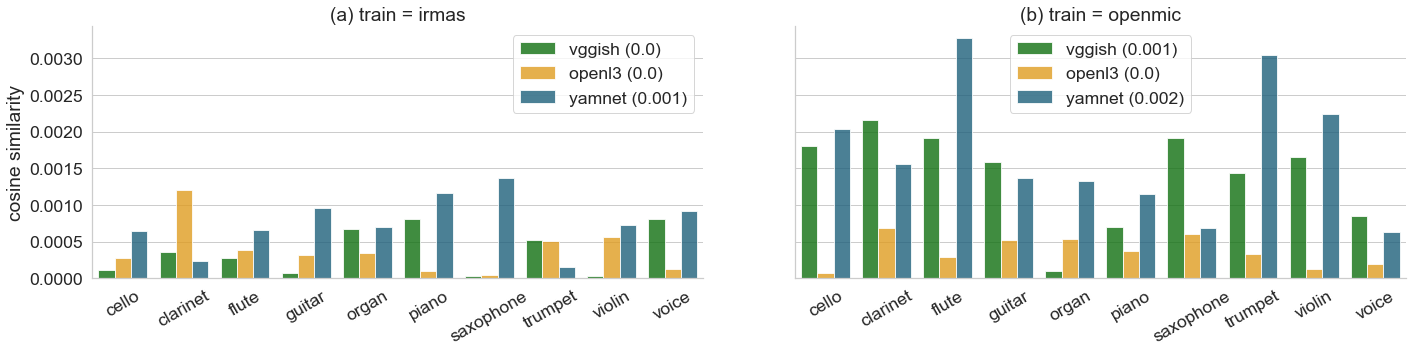

The file beside this chart, header and first rows:
instrument, embedding, train set, cosine similarity
cello, vggish, irmas, -0.0001173
clarinet, vggish, irmas, -0.000356
flute, vggish, irmas, 0.0002708
guitar, vggish, irmas, -6.510512432495493e-05
organ, vggish, irmas, -0.0006708
piano, vggish, irmas, -0.0008081
saxophone, vggish, irmas, -3.504035977786935e-05
trumpet, vggish, irmas, 0.0005181
violin, vggish, irmas, 3.0495155835726144e-05
voice, vggish, irmas, -0.0008121
cello, vggish, openmic, -0.001797
clarinet, vggish, openmic, -0.002158
flute, vggish, openmic, -0.001916
guitar, vggish, openmic, -0.001584
organ, vggish, openmic, -0.0001037
piano, vggish, openmic, -0.0007034
saxophone, vggish, openmic, -0.001918
trumpet, vggish, openmic, -0.001433
violin, vggish, openmic, -0.001659
voice, vggish, openmic, -0.0008449
cello, openl3, irmas, -0.000281
clarinet, openl3, irmas, -0.001198
flute, openl3, irmas, -0.0003799
guitar, openl3, irmas, 0.0003134
organ, openl3, irmas, 0.0003502
piano, openl3, irmas, -0.0001019
saxophone, openl3, irmas, -3.801542443041922e-05
trumpet, openl3, irmas, 0.0005137
violin, openl3, irmas, 0.0005611
voice, openl3, irmas, 0.0001324
cello, openl3, openmic, 6.734778969771774e-05
clarinet, openl3, openmic, -0.0006902
flute, openl3, openmic, -0.0002833
guitar, openl3, openmic, -0.0005263
organ, openl3, openmic, 0.000532
piano, openl3, openmic, -0.0003671
saxophone, openl3, openmic, -0.0005992
trumpet, openl3, openmic, -0.0003359
violin, openl3, openmic, 0.000132
voice, openl3, openmic, 0.0001994
cello, yamnet, irmas, 0.0006406
clarinet, yamnet, irmas, 0.0002375
flute, yamnet, irmas, -0.000663
guitar, yamnet, irmas, -0.0009577
organ, yamnet, irmas, -0.0007005
piano, yamnet, irmas, -0.001159
saxophone, yamnet, irmas, 0.001373
trumpet, yamnet, irmas, 0.0001482
violin, yamnet, irmas, 0.0007237
voice, yamnet, irmas, 0.0009134
cello, yamnet, openmic, -0.002038
clarinet, yamnet, openmic, -0.001552
flute, yamnet, openmic, -0.003272
guitar, yamnet, openmic, -0.001365
organ, yamnet, openmic, 0.001325
piano, yamnet, openmic, -0.001142
saxophone, yamnet, openmic, -0.0006849
trumpet, yamnet, openmic, -0.003043
violin, yamnet, openmic, -0.002243
voice, yamnet, openmic, -0.0006272
